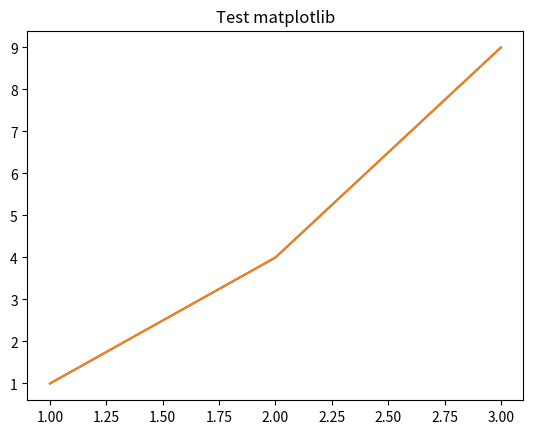

Generate this figure with matplotlib:
import sys
print(sys.version)

!python -m venv env

!env/Scripts/python -m pip install --upgrade pip
!env/Scripts/python -m pip install ipykernel

!env/bin/python -m pip install --upgrade pip
!env/bin/python -m pip install ipykernel

!env/Scripts/python -m ipykernel install --user --name env --display-name "Python (env)"

!env/bin/python -m ipykernel install --user --name env --display-name "Python (env)"

print("Le kernel 'Python (env)' a été installé.")
print("--> Allez maintenant dans le menu : Kernel → Change Kernel → Python (env)")
print("Puis continuez avec les cellules suivantes.")

import sys
print("Interpréteur utilisé :", sys.executable)

import sys
!{sys.executable} -m pip install numpy pandas matplotlib

import numpy as np
import pandas as pd
import matplotlib.pyplot as plt
%matplotlib inline

print("numpy :", np.__version__)
print("pandas :", pd.__version__)

plt.plot([1,2,3], [1,4,9])
plt.title("Test matplotlib")
plt.show()



import sys
import importlib.util

print("Vérification de l'environnement virtuel...\n")

# 1. Vérifier l'interpréteur Python
print("Interpréteur utilisé :", sys.executable)

# 2. Vérifier les bibliothèques
libs = ["numpy", "pandas", "matplotlib"]
for lib in libs:
    if importlib.util.find_spec(lib) is not None:
        print(f"{lib} installé")
    else:
        print(f"{lib} manquant")

# 3. Test simple matplotlib
try:
    import matplotlib.pyplot as plt
    %matplotlib inline
    plt.plot([1,2,3],[1,4,9])
    plt.title("Test matplotlib")
    plt.show()
    print("Matplotlib fonctionne")
except Exception as e:
    print("Matplotlib erreur :", e)

